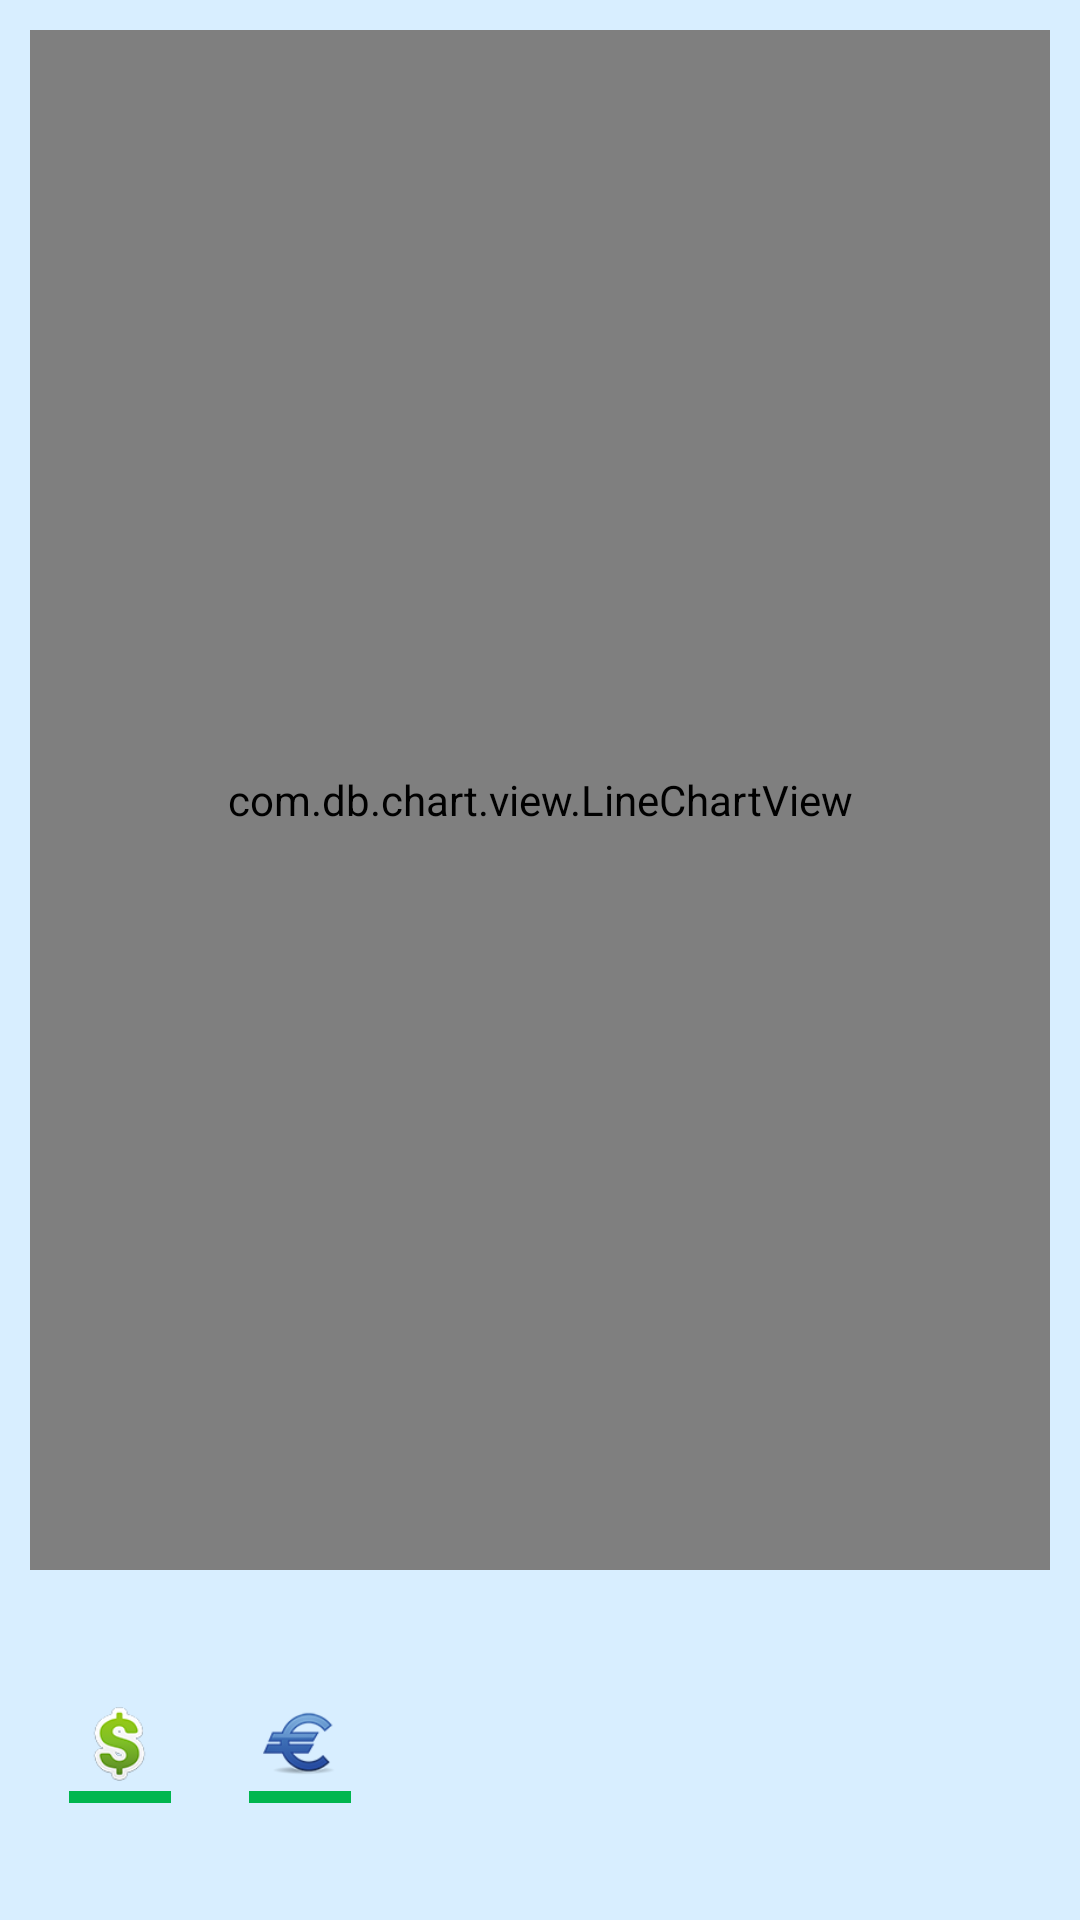

Produce the Android XML layout that renders to this screen, including the resource entries it uses.
<!-- AndroidManifest.xml: application theme AppTheme -->
<!-- res/layout/chart_layout.xml -->
<?xml version="1.0" encoding="utf-8"?>
<LinearLayout xmlns:android="http://schemas.android.com/apk/res/android"
    android:orientation="vertical" android:layout_width="match_parent"
    android:layout_height="300dp"
    android:background="#ffd8eeff">

    <com.db.chart.view.LineChartView

        android:id="@+id/linechart"
        android:layout_width="match_parent"
        android:layout_height="match_parent"
        android:layout_margin="10dp"
        android:layout_weight="1" />

    <LinearLayout
        android:orientation="horizontal"
        android:layout_width="match_parent"
        android:layout_height="match_parent"
        android:layout_weight="5">

        <LinearLayout
            android:orientation="vertical"
            android:layout_width="40dp"
            android:layout_height="match_parent"
            android:gravity="center"
            android:layout_marginLeft="20dp"
            >

            <ImageView
                android:layout_width="25dp"
                android:layout_height="25dp"
                android:id="@+id/imageChartPrice1"
                android:src="@drawable/dollar"
                android:scaleType="fitCenter" />

            <FrameLayout
                android:layout_width="match_parent"
                android:layout_height="4dp"
                android:background="#00B64F"
                android:layout_gravity="center"
                android:layout_margin="3dp"
                android:id="@+id/priceColor1"></FrameLayout>
        </LinearLayout>

        <LinearLayout
            android:orientation="vertical"
            android:layout_width="40dp"
            android:layout_height="match_parent"
            android:gravity="center"
            android:layout_marginLeft="20dp"
            >

            <ImageView
                android:layout_width="25dp"
                android:layout_height="25dp"
                android:id="@+id/imageChartPrice2"
                android:src="@drawable/eur"
                android:scaleType="fitCenter" />

            <FrameLayout
                android:layout_width="match_parent"
                android:layout_height="4dp"
                android:background="#00B64F"
                android:layout_gravity="center"
                android:layout_margin="3dp"
                android:id="@+id/priceColor2" />
        </LinearLayout>
    </LinearLayout>


</LinearLayout>
<!-- resources referenced by this layout -->
<resources>
  <!-- drawable dollar: png bitmap (drawable, 8095 bytes) -->
  <!-- drawable eur: png bitmap (drawable, 7610 bytes) -->
  <style name="AppTheme" parent="Theme.AppCompat.Light.DarkActionBar">
          <item name="android:windowNoTitle">true</item>
          <item name="android:windowFullscreen">true</item>
  
      </style>
</resources>
